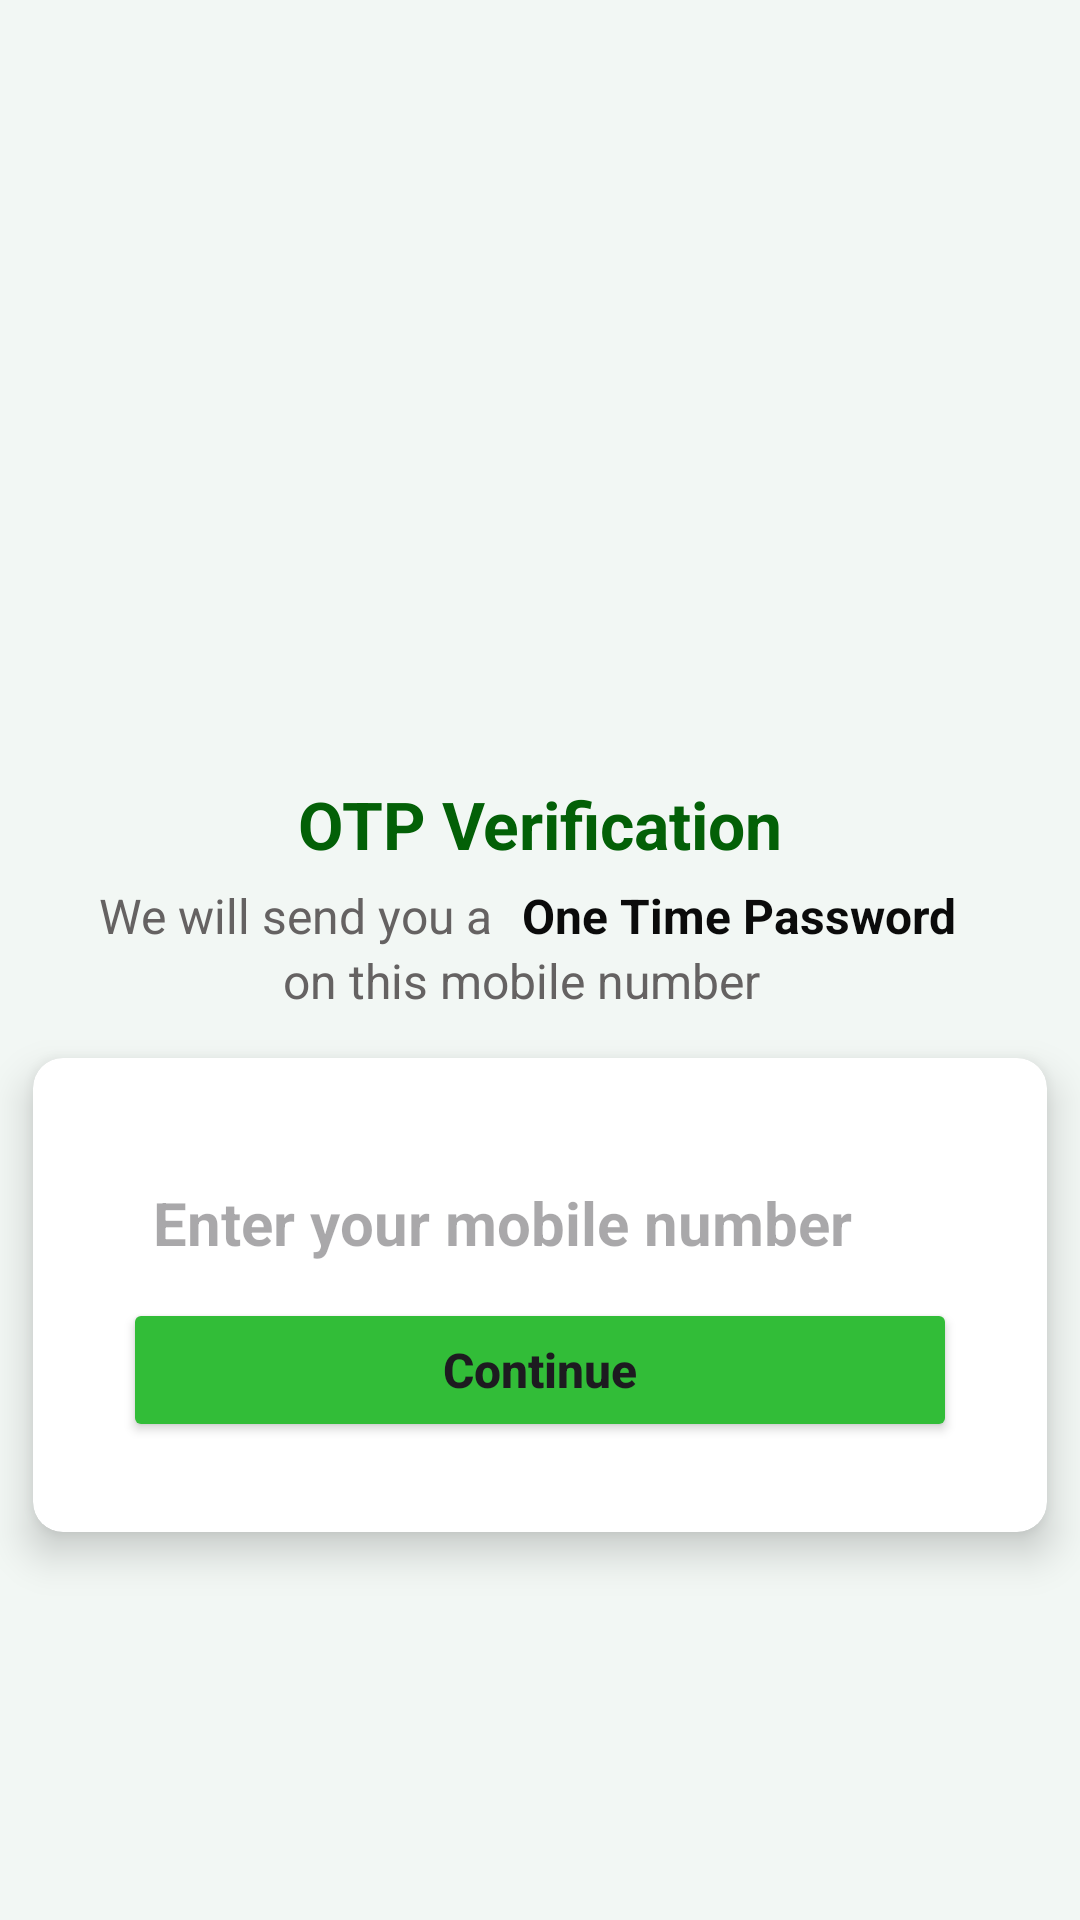

Layout XML and referenced resources for this Android screen:
<!-- AndroidManifest.xml: application theme Theme.QuestionsAndAnswers -->
<!-- res/layout/activity_verification.xml -->
<?xml version="1.0" encoding="utf-8"?>
<LinearLayout
    xmlns:android="http://schemas.android.com/apk/res/android"
    xmlns:app="http://schemas.android.com/apk/res-auto"
    xmlns:tools="http://schemas.android.com/tools"
    android:layout_width="match_parent"
    android:layout_height="match_parent"
    android:orientation="vertical"
    android:layout_gravity="center"
    android:background="#F2F7F4"
    android:gravity="center_horizontal"
    tools:context=".MainActivity">


    <ImageView
        android:src="@drawable/K"
        android:scaleType="centerCrop"
        android:layout_marginTop="10dp"
        android:layout_width="250dp"
        android:layout_height="250dp" />
    <TextView
        android:text="OTP Verification"
        android:textAlignment="center"
        android:textSize="22sp"
        android:textStyle="bold"
        android:textColor="#036007"
        android:layout_width="match_parent"
        android:layout_height="wrap_content" />
    <LinearLayout
        android:orientation="horizontal"
        android:gravity="center"
        android:layout_marginTop="5dp"
        android:layout_gravity="center"
        android:layout_width="match_parent"
        android:layout_height="wrap_content">


    <TextView
        android:text="We will send you a "
        android:layout_marginRight="6dp"
        android:textSize="16sp"
        android:textStyle="normal"
        android:textColor="#656262"
        android:layout_width="wrap_content"
        android:layout_height="wrap_content" />
    <TextView
        android:text="One Time Password  "
        android:textSize="16sp"
        android:textStyle="bold"
        android:textColor="#0B0B0B"
        android:layout_width="wrap_content"
        android:layout_height="wrap_content" />
</LinearLayout>
    <TextView
        android:text="on this mobile number"
        android:layout_marginEnd="6dp"
        android:textSize="16sp"
        
        android:textStyle="normal"
        android:textColor="#656262"
        android:layout_width="wrap_content"
        android:layout_height="wrap_content"
        />
<androidx.cardview.widget.CardView
    app:cardUseCompatPadding="true"
    app:cardElevation="8dp"
    app:cardCornerRadius="10dp"
    android:layout_width="match_parent"
    android:layout_height="wrap_content">
    <LinearLayout
        android:orientation="vertical"
        android:gravity="center"
        android:padding="15dp"
        android:layout_margin="15dp"
        android:background="@color/white"
        android:layout_gravity="center"
        android:layout_width="match_parent"
        android:layout_height="wrap_content">

        <EditText
            android:id="@+id/editNumber"
            android:hint="Enter your mobile number"
            android:background="@drawable/background_shape"
            android:padding="10dp"
            android:ems="1"
            android:inputType="phone"
            android:textSize="20sp"
            android:textStyle="bold|normal"
            android:textColor="#1C1C1C"
            android:layout_width="match_parent"
            android:minHeight="50dp"
            android:minWidth="50dp"

            android:layout_height="wrap_content">

        </EditText>
        <Button
            android:id="@+id/continue_button"
            android:text="Continue"
            android:textStyle="bold|normal"
            android:textSize="16sp"
            android:textAllCaps="false"
            android:backgroundTint="#32BD38"
            android:layout_width="match_parent"
            android:layout_height="wrap_content" />




    </LinearLayout>

    </androidx.cardview.widget.CardView>

</LinearLayout>
<!-- resources referenced by this layout -->
<resources>
  <style name="Theme.QuestionsAndAnswers" parent="Base.Theme.QuestionsAndAnswers" />
  <style name="Base.Theme.QuestionsAndAnswers" parent="Theme.Material3.DayNight.NoActionBar">
          
          
      </style>
  <!-- not gathered from this repository: default colours our renderer supplied (Android Studio template values) -->
  <color name="white">#FFFFFFFF</color>
</resources>
